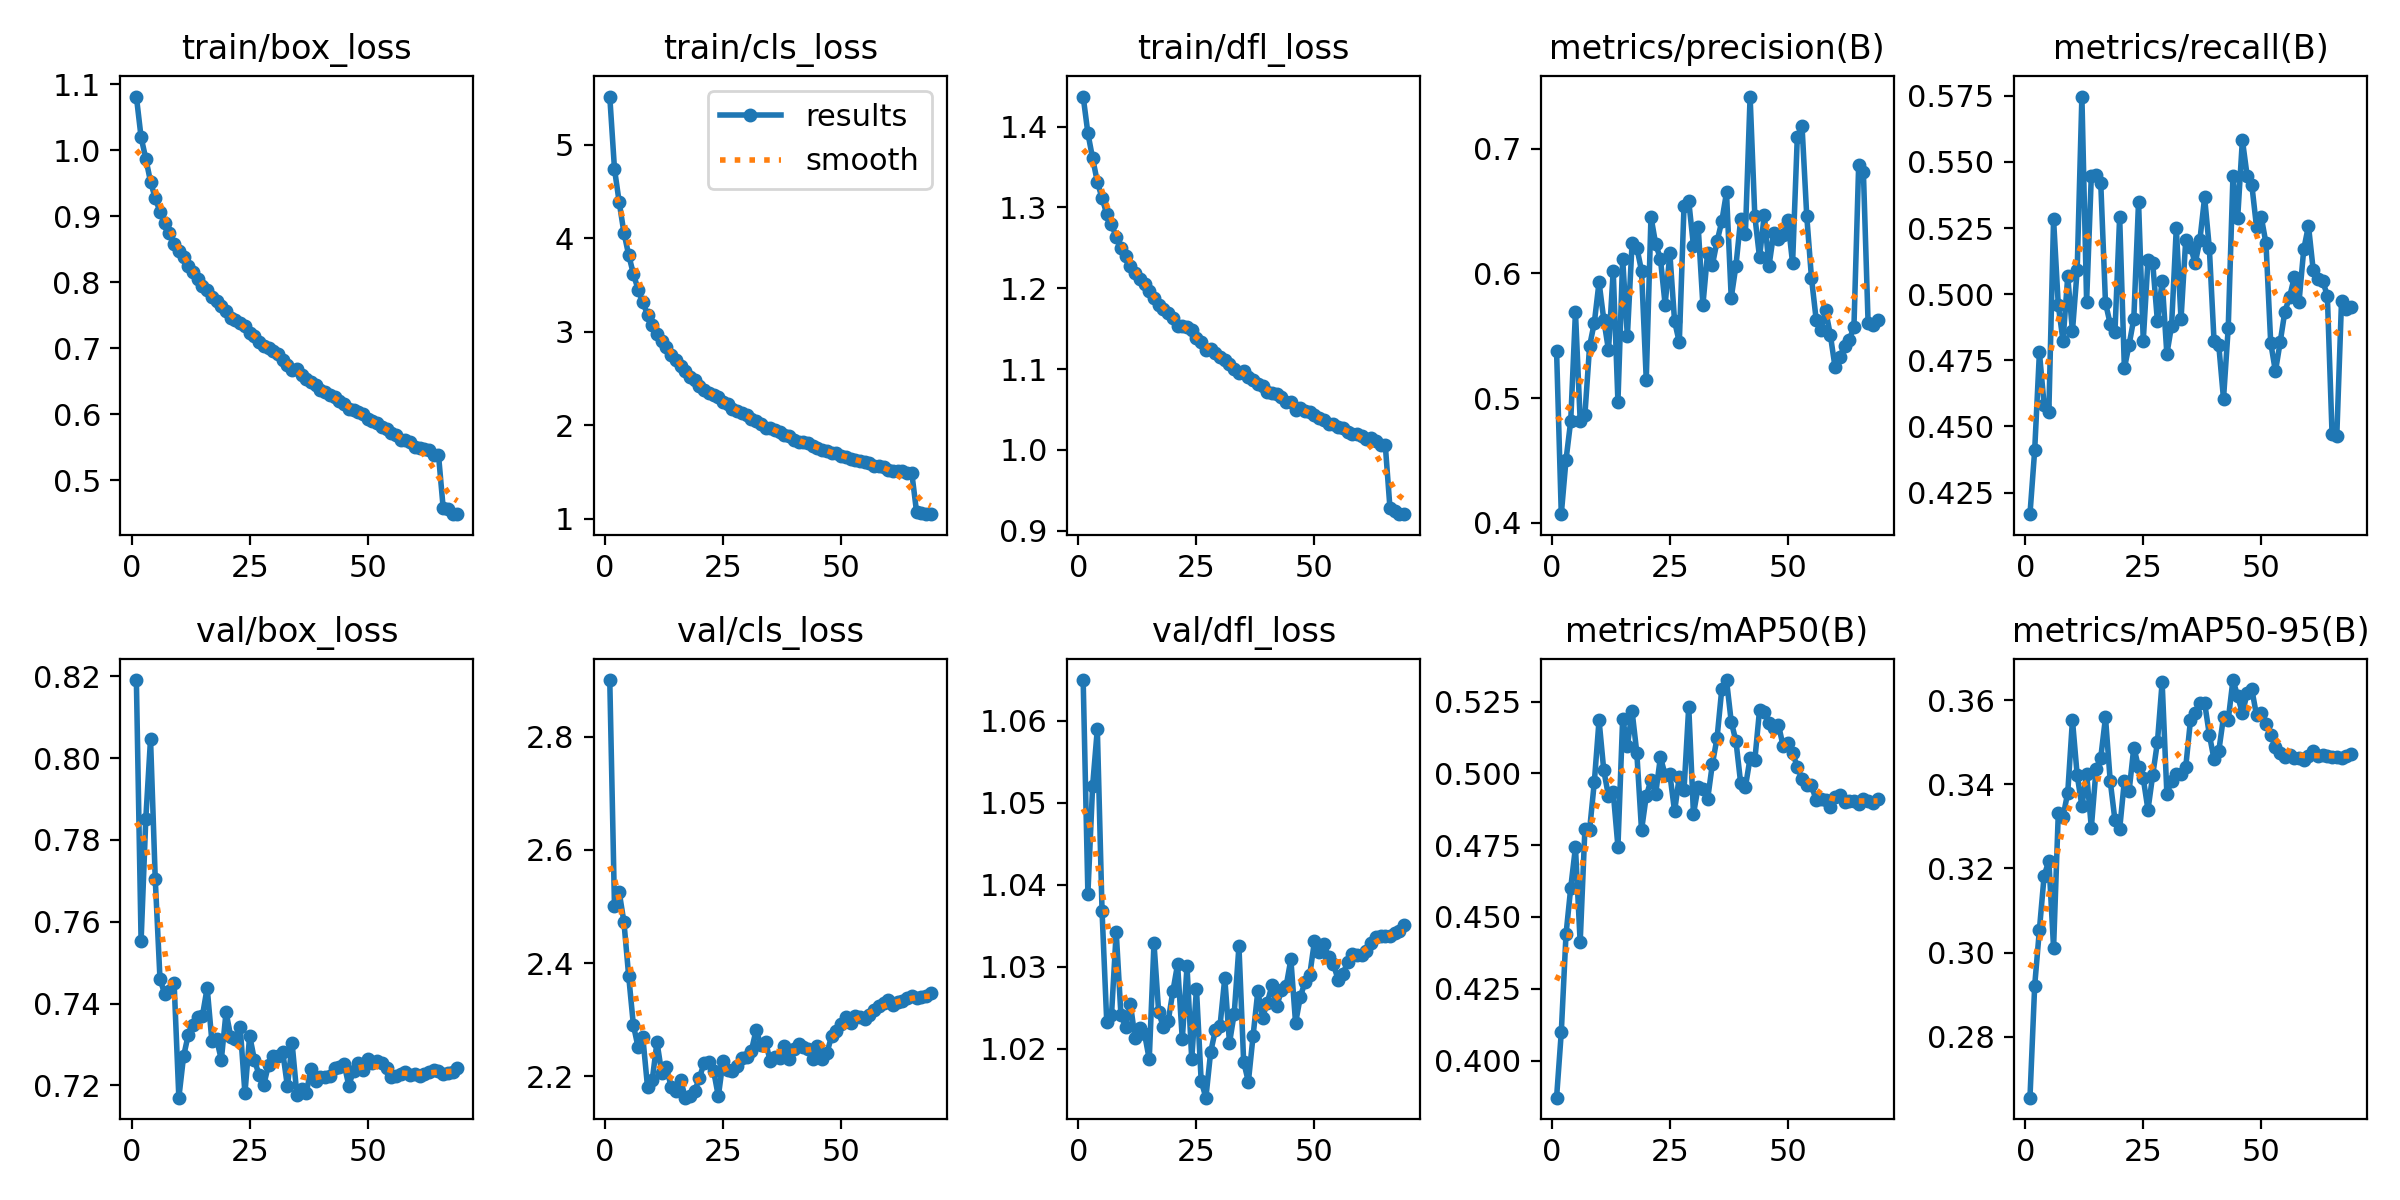

The data file committed next to this chart (first rows):
epoch, time, train/box_loss, train/cls_loss, train/dfl_loss, metrics/precision(B), metrics/recall(B), metrics/mAP50(B), metrics/mAP50-95(B), val/box_loss, val/cls_loss, val/dfl_loss, lr/pg0, lr/pg1, lr/pg2
1, 810.1, 1.081, 5.514, 1.437, 0.5379, 0.4168, 0.3871, 0.2655, 0.8191, 2.9, 1.065, 0.0001167, 0.0001167, 0.06679
2, 1583, 1.019, 4.739, 1.392, 0.4068, 0.441, 0.4098, 0.2922, 0.7552, 2.5, 1.039, 0.0002332, 0.0002332, 0.03357
3, 2350, 0.9871, 4.383, 1.361, 0.4503, 0.478, 0.4439, 0.3054, 0.7852, 2.526, 1.052, 0.0003495, 0.0003495, 0.0003541
4, 3116, 0.9522, 4.058, 1.332, 0.4817, 0.4581, 0.4602, 0.3182, 0.8047, 2.473, 1.059, 0.0003488, 0.0003488, 0.0003488
5, 3878, 0.9273, 3.82, 1.312, 0.5692, 0.4556, 0.4743, 0.3218, 0.7704, 2.378, 1.037, 0.0003479, 0.0003479, 0.0003479
6, 4632, 0.9068, 3.618, 1.292, 0.4819, 0.5283, 0.4412, 0.3011, 0.7461, 2.291, 1.023, 0.0003467, 0.0003467, 0.0003467
7, 5385, 0.8903, 3.45, 1.28, 0.4864, 0.4958, 0.4805, 0.3331, 0.7423, 2.251, 1.024, 0.0003452, 0.0003452, 0.0003452
8, 6138, 0.8749, 3.311, 1.263, 0.5418, 0.4824, 0.4804, 0.3323, 0.743, 2.269, 1.034, 0.0003435, 0.0003435, 0.0003435
9, 6889, 0.8579, 3.182, 1.25, 0.5605, 0.5067, 0.497, 0.3379, 0.7449, 2.181, 1.024, 0.0003415, 0.0003415, 0.0003415
10, 7641, 0.8471, 3.072, 1.24, 0.5929, 0.486, 0.5186, 0.3553, 0.717, 2.193, 1.023, 0.0003393, 0.0003393, 0.0003393
11, 8393, 0.8376, 2.978, 1.228, 0.5629, 0.5091, 0.5011, 0.3422, 0.7271, 2.261, 1.025, 0.0003368, 0.0003368, 0.0003368
12, 9144, 0.8251, 2.902, 1.219, 0.5384, 0.5747, 0.4921, 0.3348, 0.7324, 2.206, 1.021, 0.0003341, 0.0003341, 0.0003341
13, 9897, 0.8149, 2.833, 1.211, 0.6022, 0.4971, 0.4935, 0.3425, 0.7349, 2.216, 1.023, 0.0003311, 0.0003311, 0.0003311
14, 10648, 0.8054, 2.746, 1.205, 0.4969, 0.5448, 0.4745, 0.3297, 0.7367, 2.182, 1.022, 0.0003279, 0.0003279, 0.0003279
15, 11401, 0.7951, 2.699, 1.196, 0.6117, 0.5452, 0.5191, 0.3435, 0.737, 2.175, 1.019, 0.0003245, 0.0003245, 0.0003245
16, 12152, 0.7878, 2.626, 1.188, 0.5496, 0.5418, 0.5096, 0.3463, 0.7439, 2.194, 1.033, 0.0003208, 0.0003208, 0.0003208
17, 12905, 0.7784, 2.576, 1.179, 0.6246, 0.4967, 0.5216, 0.3559, 0.7308, 2.162, 1.024, 0.0003169, 0.0003169, 0.0003169
18, 13657, 0.7712, 2.519, 1.174, 0.6207, 0.4888, 0.5072, 0.3408, 0.7313, 2.165, 1.023, 0.0003128, 0.0003128, 0.0003128
19, 14409, 0.7636, 2.478, 1.17, 0.6021, 0.4856, 0.4802, 0.3315, 0.7263, 2.174, 1.023, 0.0003085, 0.0003085, 0.0003085
20, 15160, 0.7568, 2.42, 1.163, 0.5147, 0.5292, 0.4921, 0.3293, 0.7379, 2.197, 1.027, 0.000304, 0.000304, 0.000304
21, 15911, 0.7467, 2.376, 1.154, 0.6454, 0.472, 0.4977, 0.3408, 0.7319, 2.224, 1.03, 0.0002993, 0.0002993, 0.0002993
22, 16663, 0.7434, 2.343, 1.153, 0.6235, 0.4808, 0.493, 0.3383, 0.7314, 2.225, 1.021, 0.0002944, 0.0002944, 0.0002944
23, 17415, 0.7391, 2.325, 1.152, 0.6117, 0.4908, 0.5057, 0.3487, 0.7342, 2.21, 1.03, 0.0002893, 0.0002893, 0.0002893
24, 18167, 0.7334, 2.303, 1.148, 0.575, 0.5349, 0.4995, 0.3441, 0.718, 2.165, 1.019, 0.000284, 0.000284, 0.000284
25, 18918, 0.7236, 2.245, 1.138, 0.616, 0.4825, 0.4998, 0.3414, 0.7322, 2.228, 1.027, 0.0002786, 0.0002786, 0.0002786
26, 19669, 0.7183, 2.223, 1.133, 0.5616, 0.5129, 0.4868, 0.3339, 0.7263, 2.211, 1.016, 0.000273, 0.000273, 0.000273
27, 20421, 0.7099, 2.174, 1.124, 0.5447, 0.5118, 0.4989, 0.3421, 0.7225, 2.21, 1.014, 0.0002673, 0.0002673, 0.0002673
28, 21176, 0.7041, 2.148, 1.124, 0.6542, 0.4898, 0.4943, 0.35, 0.7202, 2.218, 1.02, 0.0002614, 0.0002614, 0.0002614
29, 21928, 0.7001, 2.131, 1.119, 0.658, 0.5051, 0.5233, 0.3642, 0.7251, 2.233, 1.022, 0.0002554, 0.0002554, 0.0002554
30, 22682, 0.6958, 2.107, 1.115, 0.6221, 0.4774, 0.4858, 0.3378, 0.7273, 2.234, 1.023, 0.0002493, 0.0002493, 0.0002493
31, 23434, 0.6908, 2.069, 1.112, 0.6375, 0.4881, 0.4954, 0.3408, 0.7273, 2.245, 1.029, 0.000243, 0.000243, 0.000243
32, 24186, 0.6826, 2.043, 1.107, 0.5746, 0.525, 0.4947, 0.3423, 0.7282, 2.282, 1.021, 0.0002367, 0.0002367, 0.0002367
33, 24939, 0.6743, 2.015, 1.1, 0.6166, 0.4905, 0.491, 0.3423, 0.7198, 2.256, 1.024, 0.0002303, 0.0002303, 0.0002303
34, 25692, 0.6677, 1.966, 1.095, 0.6066, 0.5206, 0.5032, 0.3441, 0.7302, 2.261, 1.033, 0.0002238, 0.0002238, 0.0002238
35, 26446, 0.6688, 1.974, 1.098, 0.6256, 0.518, 0.5124, 0.3552, 0.7178, 2.227, 1.018, 0.0002172, 0.0002172, 0.0002172
36, 27198, 0.66, 1.952, 1.09, 0.6417, 0.5117, 0.5294, 0.3568, 0.7192, 2.234, 1.016, 0.0002105, 0.0002105, 0.0002105
37, 27951, 0.6535, 1.92, 1.087, 0.6649, 0.5205, 0.5325, 0.3594, 0.7183, 2.233, 1.022, 0.0002039, 0.0002039, 0.0002039
38, 28704, 0.6489, 1.897, 1.082, 0.5804, 0.5366, 0.5181, 0.3593, 0.724, 2.254, 1.027, 0.0001971, 0.0001971, 0.0001971
39, 29458, 0.6445, 1.878, 1.079, 0.6061, 0.5174, 0.5113, 0.3518, 0.721, 2.231, 1.024, 0.0001903, 0.0001903, 0.0001903
40, 30210, 0.6373, 1.845, 1.071, 0.6433, 0.4822, 0.4966, 0.3459, 0.7221, 2.248, 1.026, 0.0001836, 0.0001836, 0.0001836
41, 30964, 0.6333, 1.823, 1.071, 0.6316, 0.4807, 0.4953, 0.3478, 0.7219, 2.258, 1.028, 0.0001767, 0.0001767, 0.0001767
42, 31718, 0.6296, 1.819, 1.07, 0.7419, 0.4604, 0.5054, 0.356, 0.7224, 2.251, 1.025, 0.0001699, 0.0001699, 0.0001699
43, 32472, 0.627, 1.805, 1.065, 0.6461, 0.4872, 0.5047, 0.3553, 0.7243, 2.248, 1.027, 0.0001632, 0.0001632, 0.0001632
44, 33225, 0.6197, 1.778, 1.059, 0.6128, 0.5445, 0.5221, 0.3647, 0.7246, 2.23, 1.028, 0.0001564, 0.0001564, 0.0001564
45, 33978, 0.6163, 1.758, 1.059, 0.6471, 0.5287, 0.5213, 0.3609, 0.7253, 2.253, 1.031, 0.0001496, 0.0001496, 0.0001496
46, 34730, 0.6082, 1.733, 1.05, 0.6059, 0.5583, 0.5176, 0.3569, 0.72, 2.23, 1.023, 0.000143, 0.000143, 0.000143
47, 35484, 0.607, 1.724, 1.052, 0.6324, 0.5448, 0.5158, 0.3616, 0.7236, 2.241, 1.026, 0.0001363, 0.0001363, 0.0001363
48, 36250, 0.603, 1.7, 1.048, 0.6275, 0.5413, 0.517, 0.3625, 0.7254, 2.271, 1.028, 0.0001297, 0.0001297, 0.0001297
49, 37016, 0.6006, 1.698, 1.046, 0.6311, 0.5253, 0.5095, 0.3564, 0.7238, 2.28, 1.029, 0.0001232, 0.0001232, 0.0001232
50, 37778, 0.593, 1.673, 1.043, 0.6429, 0.5291, 0.5106, 0.3568, 0.7264, 2.292, 1.033, 0.0001168, 0.0001168, 0.0001168
51, 38539, 0.5897, 1.654, 1.039, 0.6081, 0.5193, 0.507, 0.3544, 0.7255, 2.304, 1.032, 0.0001105, 0.0001105, 0.0001105
52, 39299, 0.5863, 1.642, 1.037, 0.7096, 0.4817, 0.5023, 0.3518, 0.7259, 2.295, 1.033, 0.0001042, 0.0001042, 0.0001042
53, 40058, 0.5813, 1.626, 1.033, 0.7183, 0.4708, 0.498, 0.3488, 0.7254, 2.306, 1.031, 9.80961e-05, 9.80961e-05, 9.80961e-05
54, 40808, 0.5782, 1.618, 1.032, 0.6461, 0.4818, 0.4961, 0.3473, 0.7242, 2.305, 1.03, 9.20964e-05, 9.20964e-05, 9.20964e-05
55, 41558, 0.5723, 1.604, 1.028, 0.5964, 0.4934, 0.4959, 0.3466, 0.722, 2.302, 1.028, 8.62271e-05, 8.62271e-05, 8.62271e-05
56, 42310, 0.569, 1.598, 1.027, 0.5628, 0.4989, 0.4906, 0.3468, 0.7222, 2.309, 1.029, 8.04975e-05, 8.04975e-05, 8.04975e-05
57, 43063, 0.562, 1.564, 1.022, 0.5544, 0.5064, 0.491, 0.3462, 0.7227, 2.317, 1.031, 7.49162e-05, 7.49162e-05, 7.49162e-05
58, 43814, 0.5613, 1.566, 1.02, 0.5702, 0.4971, 0.4907, 0.3463, 0.7232, 2.325, 1.032, 6.9492e-05, 6.9492e-05, 6.9492e-05
59, 44566, 0.5575, 1.551, 1.019, 0.5506, 0.5169, 0.4884, 0.3458, 0.7226, 2.33, 1.031, 6.42331e-05, 6.42331e-05, 6.42331e-05
60, 45316, 0.5505, 1.523, 1.017, 0.5246, 0.5259, 0.4918, 0.3468, 0.7228, 2.334, 1.031, 5.91478e-05, 5.91478e-05, 5.91478e-05
... 9 more rows
